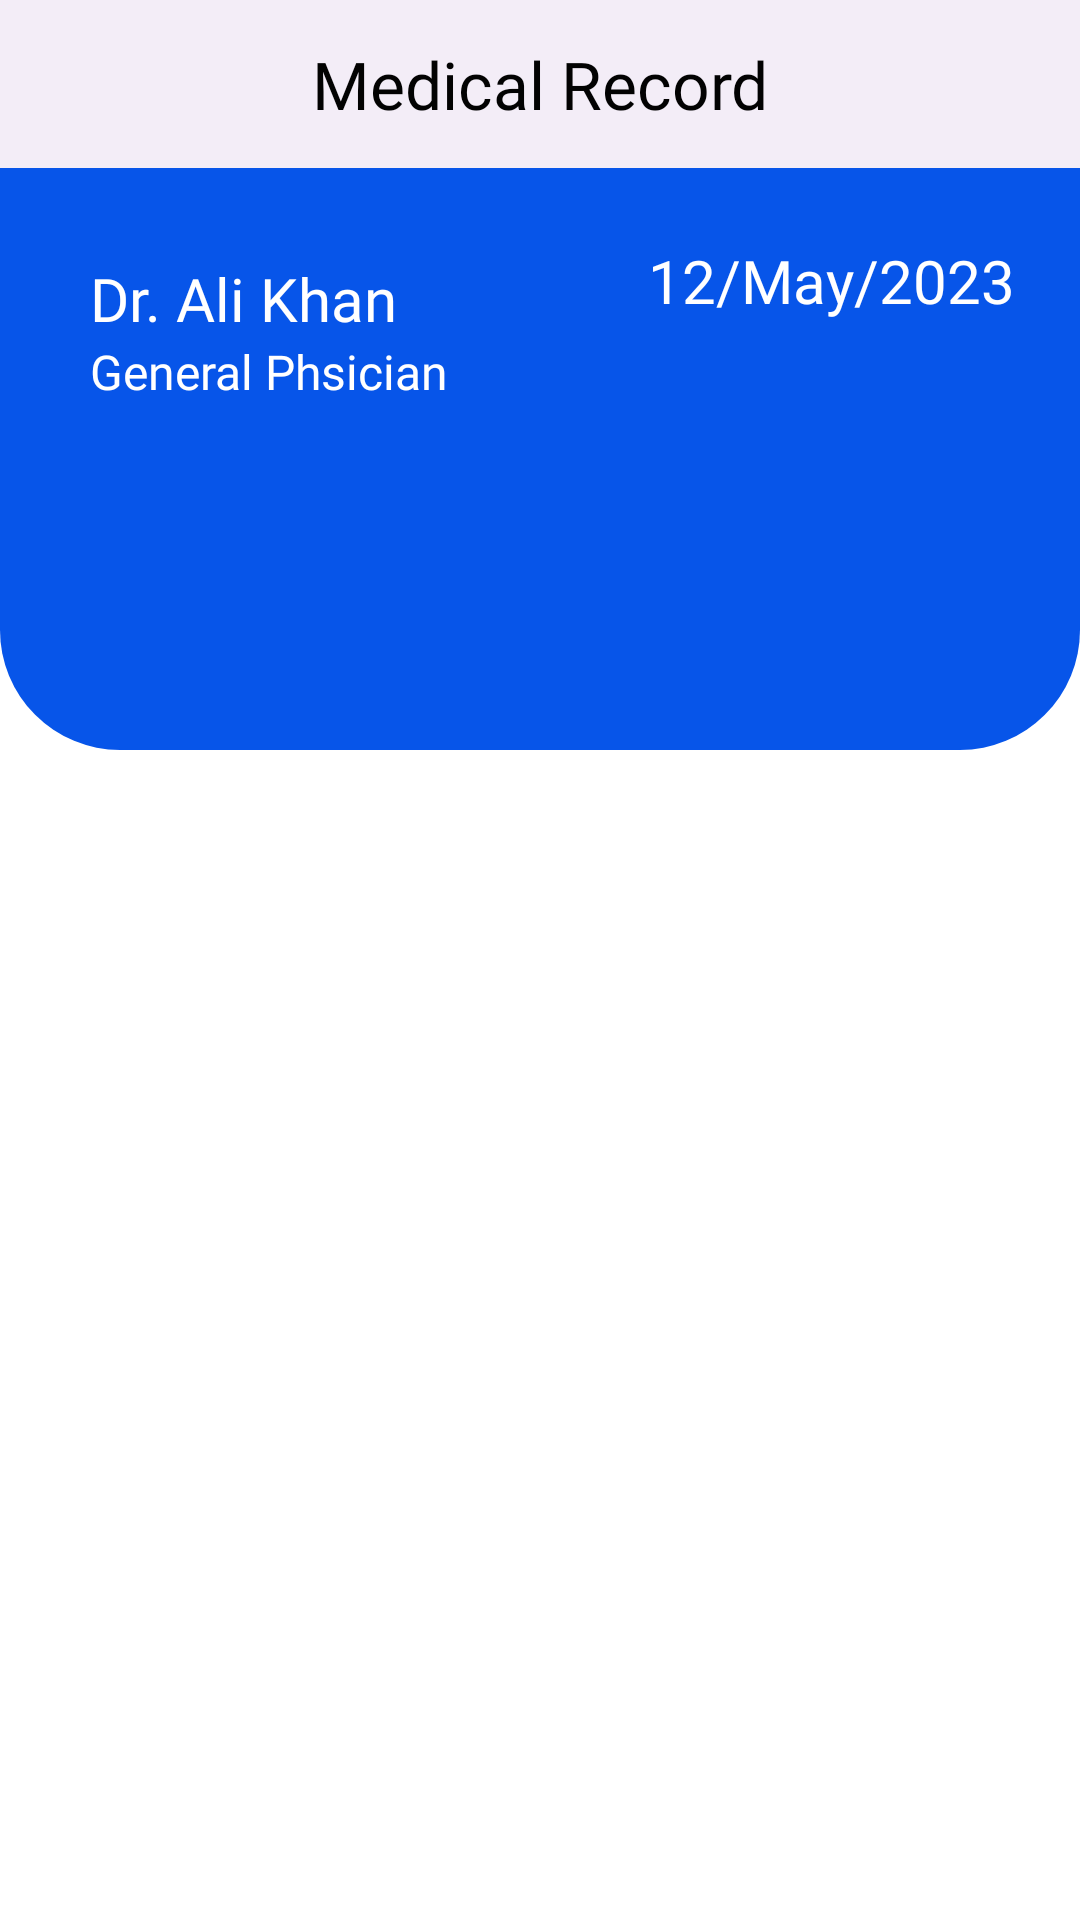

Write the Android layout XML for this screen, with the resource values it uses.
<!-- AndroidManifest.xml: application theme Theme.Daniyal_MedXpert_Custom -->
<!-- res/layout/activity_prescription.xml -->
<?xml version="1.0" encoding="utf-8"?>
<androidx.constraintlayout.widget.ConstraintLayout xmlns:android="http://schemas.android.com/apk/res/android"
    xmlns:app="http://schemas.android.com/apk/res-auto"
    xmlns:tools="http://schemas.android.com/tools"
    android:layout_width="match_parent"
    android:layout_height="match_parent"
    tools:context=".patient.Prescription">


    <View
        android:id="@+id/view2"
        android:layout_width="match_parent"
        android:layout_height="250dp"
        android:background="@drawable/roundedbtn_layout"
        app:layout_constraintStart_toStartOf="parent"
        app:layout_constraintTop_toTopOf="parent" />

    <androidx.appcompat.widget.Toolbar
        android:id="@+id/toolbar"
        android:layout_width="match_parent"
        android:layout_height="wrap_content"
        android:background="@color/toolbar"
        android:minHeight="?android:attr/actionBarSize"
        app:layout_constraintEnd_toEndOf="parent"
        app:layout_constraintStart_toStartOf="parent"
        app:layout_constraintTop_toTopOf="parent">


        <TextView
            android:id="@+id/toolbar_title"
            android:layout_width="wrap_content"
            android:layout_height="wrap_content"
            android:layout_gravity="center"
            android:text="Medical Record"
            android:fontFamily="@font/roboto_bold"
            android:textSize="22sp"
            android:textColor="#020202"/>


    </androidx.appcompat.widget.Toolbar>

    <LinearLayout
        android:id="@+id/linearLayout"
        android:layout_width="match_parent"
        android:layout_height="wrap_content"
        android:orientation="horizontal"
        android:weightSum="5"
        app:layout_constraintTop_toBottomOf="@+id/toolbar">

        <androidx.constraintlayout.widget.ConstraintLayout
            android:layout_width="match_parent"
            android:layout_height="wrap_content"
            android:layout_weight="2"
            android:orientation="vertical">


            <TextView
                android:id="@+id/docName"
                android:layout_width="wrap_content"
                android:layout_height="wrap_content"
                android:layout_marginStart="30dp"
                android:layout_marginTop="30dp"
                android:fontFamily="@font/roboto_bold"
                android:text="Dr. Ali Khan"
                android:textColor="@color/white"
                android:textSize="20sp"
                app:layout_constraintStart_toStartOf="parent"
                app:layout_constraintTop_toTopOf="parent" />


            <TextView
                android:id="@+id/specialization"
                android:layout_width="wrap_content"
                android:layout_height="wrap_content"
                android:fontFamily="@font/roboto"
                android:text="General Phsician"
                android:textColor="@color/white"
                android:textSize="16sp"
                app:layout_constraintStart_toStartOf="@+id/docName"
                app:layout_constraintTop_toBottomOf="@+id/docName" />

        </androidx.constraintlayout.widget.ConstraintLayout>

        <TextView

            android:id="@+id/date"
            android:layout_width="match_parent"
            android:layout_height="wrap_content"
            android:layout_marginTop="24dp"
            android:layout_weight="3"
            android:fontFamily="@font/inter"
            android:text="12/May/2023"
            android:textColor="@color/white"
            android:textSize="20sp" />


    </LinearLayout>


</androidx.constraintlayout.widget.ConstraintLayout>
<!-- resources referenced by this layout -->
<resources>
  <color name="toolbar">#F3EDF7</color>
  <color name="white">#FFFFFFFF</color>
  <!-- drawable roundedbtn_layout (drawable) -->
  <?xml version="1.0" encoding="utf-8"?>
  <shape xmlns:android="http://schemas.android.com/apk/res/android">
      <corners android:radius="40dp"/>
      <solid android:color="@color/blue"></solid>
  
  </shape>
  <style name="Theme.Daniyal_MedXpert_Custom" parent="Theme.MaterialComponents.Light.NoActionBar">
          
          <item name="colorPrimary">@color/blue</item>
          <item name="colorPrimaryVariant">@color/purple_700</item>
          <item name="colorOnPrimary">@color/white</item>
          
          <item name="colorSecondary">@color/teal_200</item>
          <item name="colorSecondaryVariant">@color/teal_700</item>
          <item name="colorOnSecondary">@color/black</item>
          
          <item name="android:statusBarColor">?attr/colorPrimaryVariant</item>
          
      </style>
  <color name="blue">#0755E9</color>
  <color name="purple_700">#FF3700B3</color>
  <color name="teal_200">#FF03DAC5</color>
  <color name="teal_700">#FF018786</color>
  <color name="black">#FF000000</color>
</resources>
